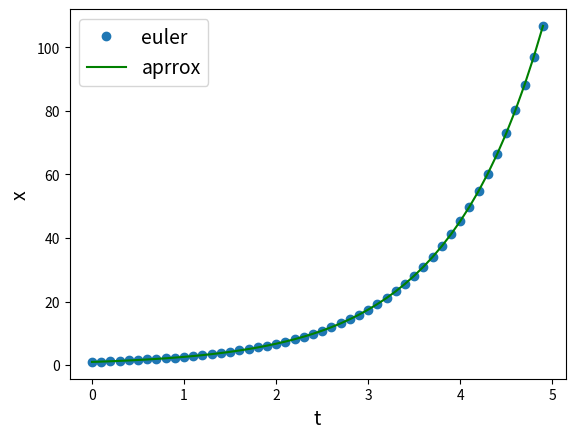

The script that saved this image:
import numpy as np
import matplotlib.pyplot as plt



# TASKS (9p)

# 2 Beside the solution print the 'ideal' approximation on your chart using for example green color as a reference. (1p)
# 2 Hint: use small step value. Use plt.legend to explain which serie is the 'ideal'


# TASK 2


def Euler(a, T, h):
    initial_x = 1

    t = np.arange(0, T, h)  # start stop step
    x = np.zeros(t.shape)
    x[0] = initial_x

    for i in range(t.size - 1):
        x[i + 1] = x[i] + h * (a * x[i])

    plt.plot(t, x, 'o', label='euler')
    plt.plot(t, x, 'g', label='aprrox')

    plt.xlabel('t', fontsize=14)
    plt.ylabel('x', fontsize=14)
    plt.legend(loc='upper left', fontsize=14)
    plt.show()


try:
    Euler(1, 5, 0.1)

except TypeError as e:
    print(e)

except AttributeError as e:
    print(e)